Image classification data set "stratified-data" (woodrmichael/pokemon-image-classifier on GitHub). Class labels (150): Abra, Aerodactyl, Alakazam, Arbok, Arcanine, Articuno, Beedrill, Bellsprout, Blastoise, Bulbasaur, Butterfree, Caterpie, Chansey, Charizard, Charmander, Charmeleon, Clefable, Clefairy, Cloyster, Cubone, Dewgong, Diglett, Ditto, Dodrio, Doduo, Dragonair, Dragonite, Dratini, Drowzee, Dugtrio, Eevee, Ekans, Electabuzz, Electrode, Exeggcute, Exeggutor, farfetchd, Fearow, Flareon, Gastly, Gengar, Geodude, Gloom, Golbat, Goldeen, Golduck, Golem, Graveler, Grimer, Growlithe, Gyarados, Haunter, Hitmonchan, Hitmonlee, Horsea, Hypno, Ivysaur, Jigglypuff, Jolteon, Jynx, Kabuto, Kabutops, Kadabra, Kakuna, Kangaskhan, Kingler, Koffing, Krabby, Lapras, Lickitung, Machamp, Machoke, Machop, Magikarp, Magmar, Magnemite, Magneton, Mankey, Marowak, Meowth, Metapod, Mew, Mewtwo, Moltres, mr. mime, mr mime, Muk, Nidoking, Nidoqueen, Nidorina, Nidorino, Ninetales, Oddish, Omanyte, Omastar, Onix, Paras, Parasect, Persian, Pidgeot, Pidgeotto, Pidgey, Pikachu, Pinsir, Poliwag, Poliwhirl, Poliwrath, Ponyta, Porygon, Primeape, Psyduck, Raichu, Rapidash, Raticate, Rattata, Rhydon, Rhyhorn, Sandshrew, Sandslash, Scyther, Seadra, Seaking, Seel, Shellder, Slowbro, Slowpoke, Snorlax, Spearow, Squirtle, Starmie, Staryu, Tangela, Tauros, Tentacool, Tentacruel, Vaporeon, Venomoth, Venonat, Venusaur, Victreebel, Vileplume, Voltorb, Vulpix, Wartortle, Weedle, Weepinbell, Weezing, Wigglytuff, Zapdos, Zubat.

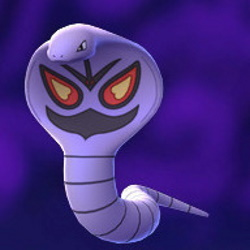
Label: Arbok

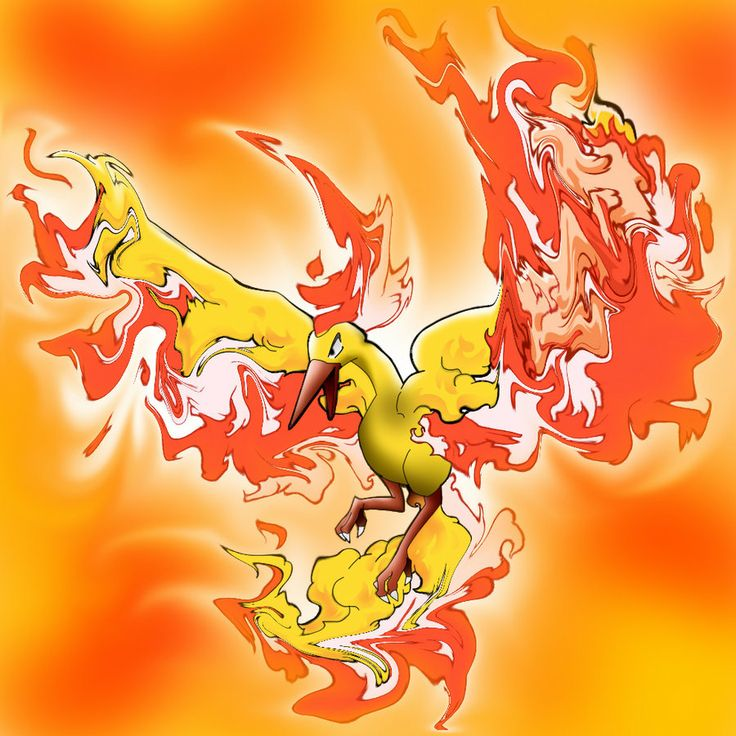
Label: Moltres

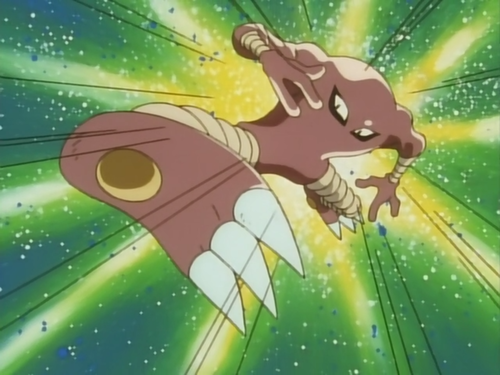
Label: Hitmonlee

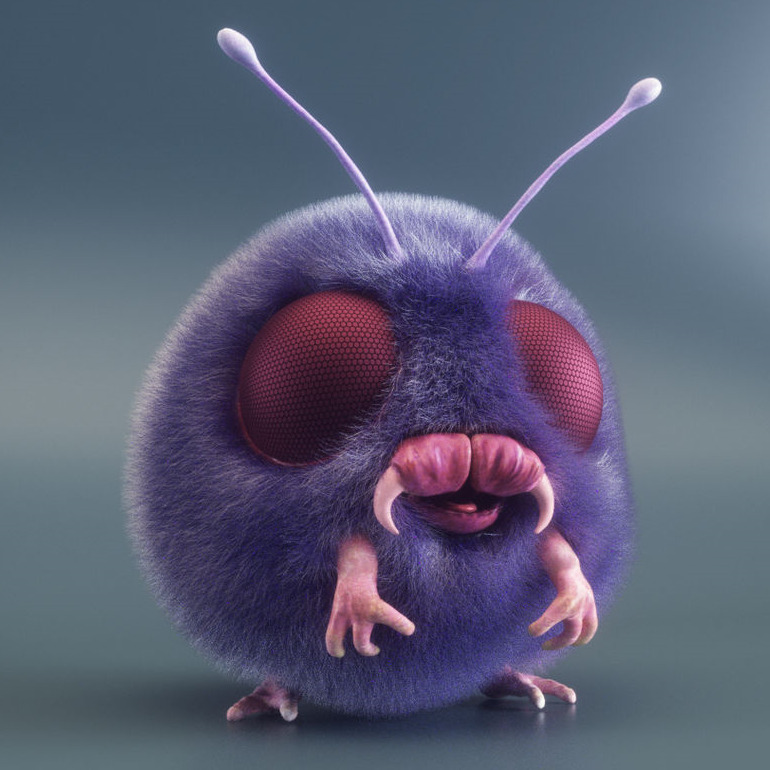
Label: Venonat

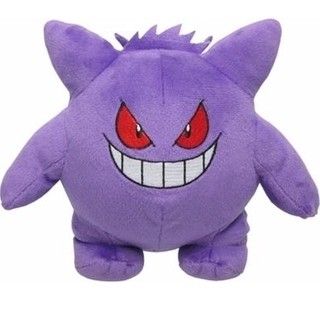
Label: Gengar

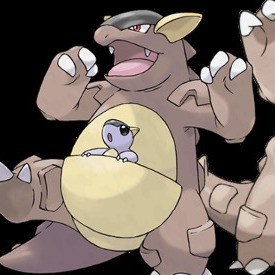
Label: Kangaskhan
